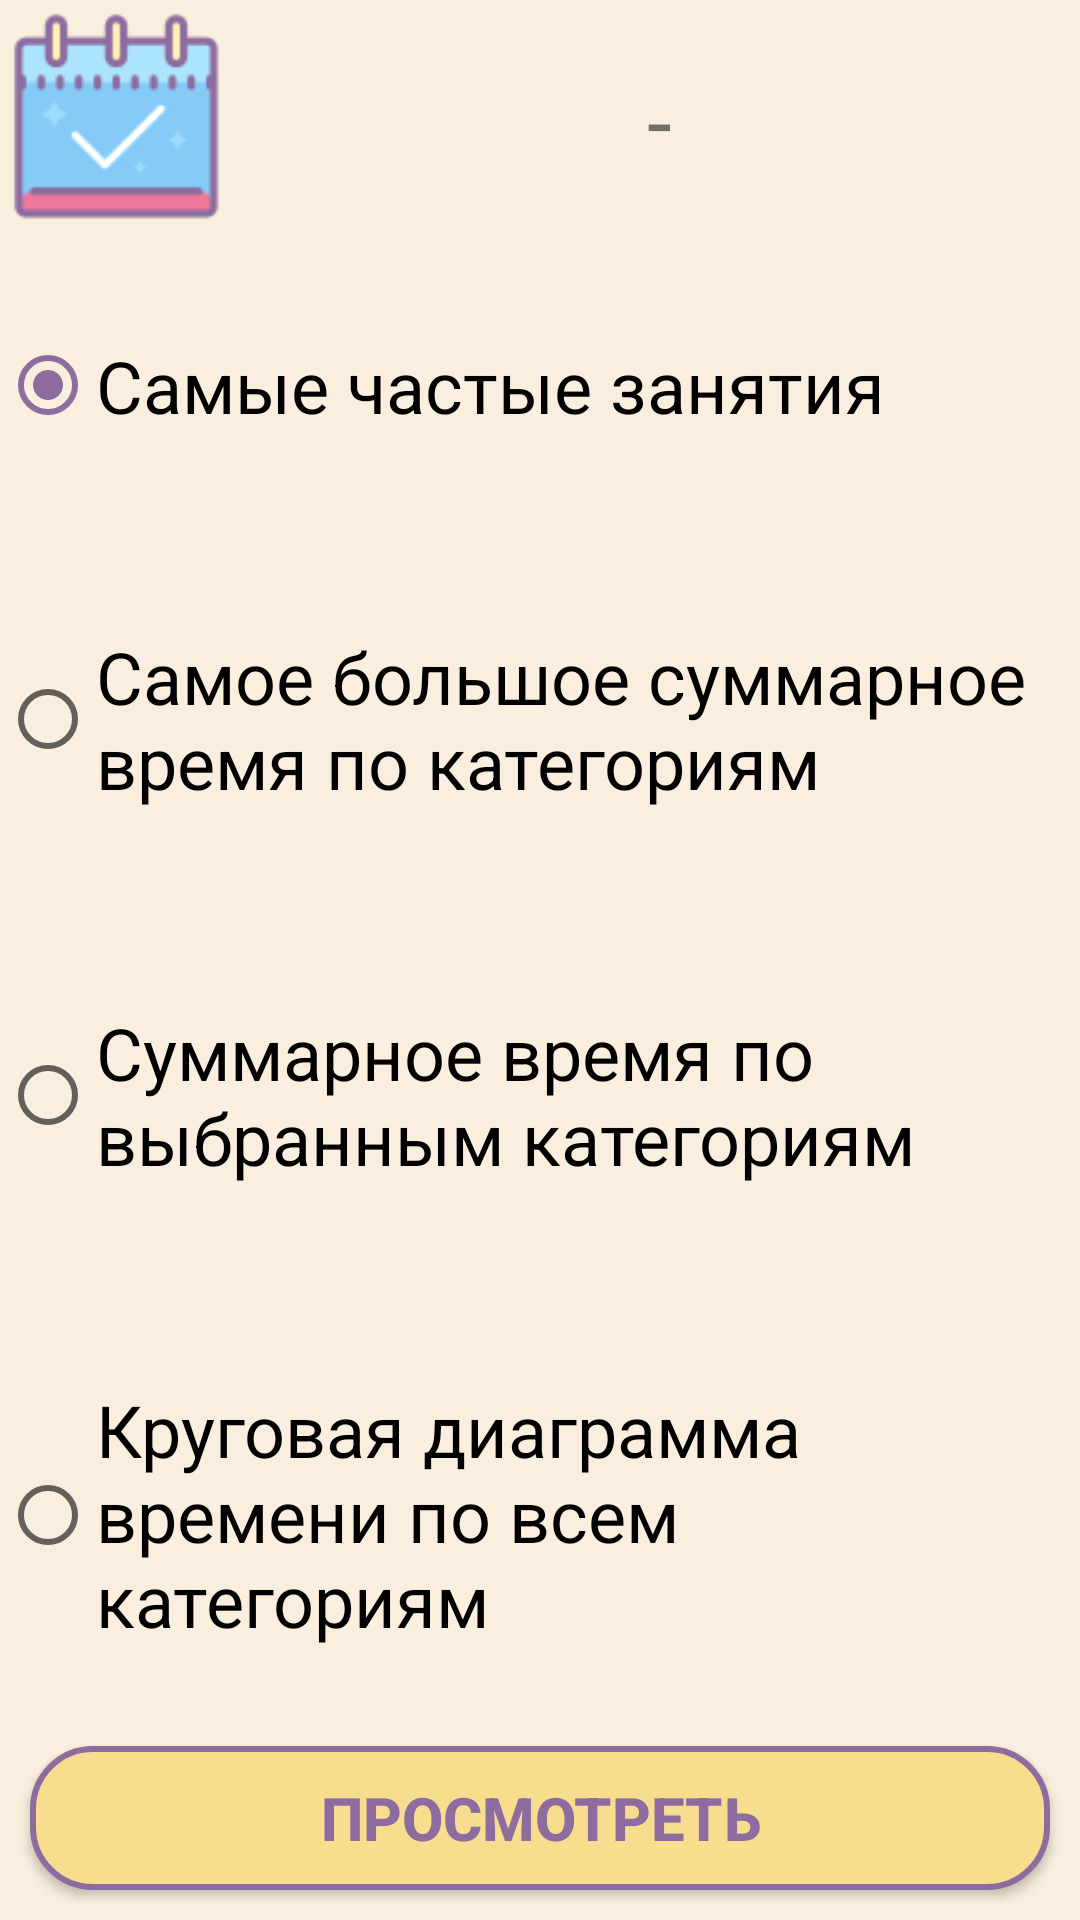

Produce the Android XML layout that renders to this screen, including the resource entries it uses.
<!-- AndroidManifest.xml: application theme AppTheme -->
<!-- res/layout/activity_statistics.xml -->
<?xml version="1.0" encoding="utf-8"?>
<LinearLayout xmlns:android="http://schemas.android.com/apk/res/android"
    xmlns:app="http://schemas.android.com/apk/res-auto"
    xmlns:tools="http://schemas.android.com/tools"
    android:layout_width="match_parent"
    android:layout_height="match_parent"
    android:orientation="vertical"
    tools:context=".StatisticsActivity">

    <LinearLayout
        android:layout_width="match_parent"
        android:layout_height="wrap_content"
        android:orientation="horizontal">

        <ImageView
            android:id="@+id/ivCalendar"
            android:layout_width="80dp"
            android:layout_height="80dp"
            android:onClick="onBtnImgCalendarClick"
            app:srcCompat="@drawable/today" />

        <TextView
            android:id="@+id/tvStartDate"
            android:layout_width="wrap_content"
            android:layout_height="wrap_content"
            android:layout_gravity="center"
            android:onClick="onClickStartDate"
            android:textAlignment="center"
            android:textSize="30sp"
            android:clickable="true"
            android:layout_weight="1"/>

        <TextView
            android:layout_width="wrap_content"
            android:layout_height="wrap_content"
            android:layout_gravity="center"
            android:text="-"
            android:textAlignment="center"
            android:textSize="30sp"
            />

        <TextView
            android:id="@+id/tvEndDate"
            android:layout_width="wrap_content"
            android:layout_height="wrap_content"
            android:layout_gravity="center"
            android:onClick="onClickEndDate"
            android:textAlignment="center"
            android:textSize="30sp"
            android:clickable="true"
            android:layout_weight="1"/>

    </LinearLayout>

    <RadioGroup
        android:id="@+id/radio_group_stat"
        android:layout_width="match_parent"
        android:layout_height="wrap_content"
        android:layout_weight="1">

        <RadioButton
            android:id="@+id/rBtnFirstStat"
            android:layout_width="match_parent"
            android:layout_height="wrap_content"
            android:layout_weight="1"
            android:checked="true"
            android:text="@string/first_stat"
            style="@style/TextStyleNormal24" />

        <RadioButton
            android:id="@+id/rBtnSecondStat"
            android:layout_width="match_parent"
            android:layout_height="wrap_content"
            android:layout_weight="1"
            android:text="@string/second_stat"
            style="@style/TextStyleNormal24" />

        <RadioButton
            android:id="@+id/rBtnThirdStat"
            android:layout_width="match_parent"
            android:layout_height="wrap_content"
            android:layout_weight="1"
            android:text="@string/third_stat"
            style="@style/TextStyleNormal24" />

        <RadioButton
            android:id="@+id/rBtnFourthStat"
            android:layout_width="match_parent"
            android:layout_height="wrap_content"
            android:layout_weight="1"
            android:text="@string/forth_stat"
            style="@style/TextStyleNormal24" />

    </RadioGroup>

    <Button
        style="@style/TextStyleNormalBold20"
        android:layout_width="match_parent"
        android:layout_height="wrap_content"
        android:layout_marginBottom="10dp"
        android:layout_marginLeft="10dp"
        android:layout_marginRight="10dp"
        android:layout_weight="0"
        android:background="@drawable/button_activated"
        android:layout_gravity="bottom"
        android:onClick="onClickViewStatistics"
        android:text="@string/view_statistics" />

</LinearLayout>
<!-- resources referenced by this layout -->
<resources>
  <!-- drawable button_activated (drawable) -->
  <selector
      xmlns:android="http://schemas.android.com/apk/res/android">
      <item>
          <shape>
              <corners android:radius="20dp" />
              <stroke android:width="2dp"
                  android:color="@color/colorAccent"/>
              <solid android:color="@color/colorPrimary"/>
          </shape>
      </item>
  </selector>
  <!-- drawable today: png bitmap (drawable, 3056 bytes) -->
  <string name="first_stat">Самые частые занятия</string>
  <string name="forth_stat">Круговая диаграмма времени по всем категориям</string>
  <string name="second_stat">Самое большое суммарное время по категориям</string>
  <string name="third_stat">Суммарное время по выбранным категориям</string>
  <string name="view_statistics">Просмотреть</string>
  <style name="TextStyleNormal24">
          <item name="android:textSize">24sp</item>
          <item name="android:typeface">normal</item>
      </style>
  <style name="TextStyleNormalBold20">
          <item name="android:textSize">20sp</item>
          <item name="android:typeface">normal</item>
          <item name="android:textStyle">bold</item>
      </style>
  <style name="AppTheme" parent="Theme.AppCompat.Light">
          
          <item name="colorPrimary">@color/colorPrimary</item>
          <item name="colorPrimaryDark">@color/colorPrimaryDark</item>
          <item name="colorAccent">@color/colorAccent</item>
          <item name="android:textColorPrimary">@color/colorAccent</item>
          <item name="android:windowBackground">@color/colorBeg</item>
      </style>
  <color name="colorAccent">#8D6C9F</color>
  <color name="colorPrimary">#F9DD8F</color>
  <color name="colorPrimaryDark">#303F9F</color>
  <color name="colorBeg">#FAEFDE</color>
</resources>
